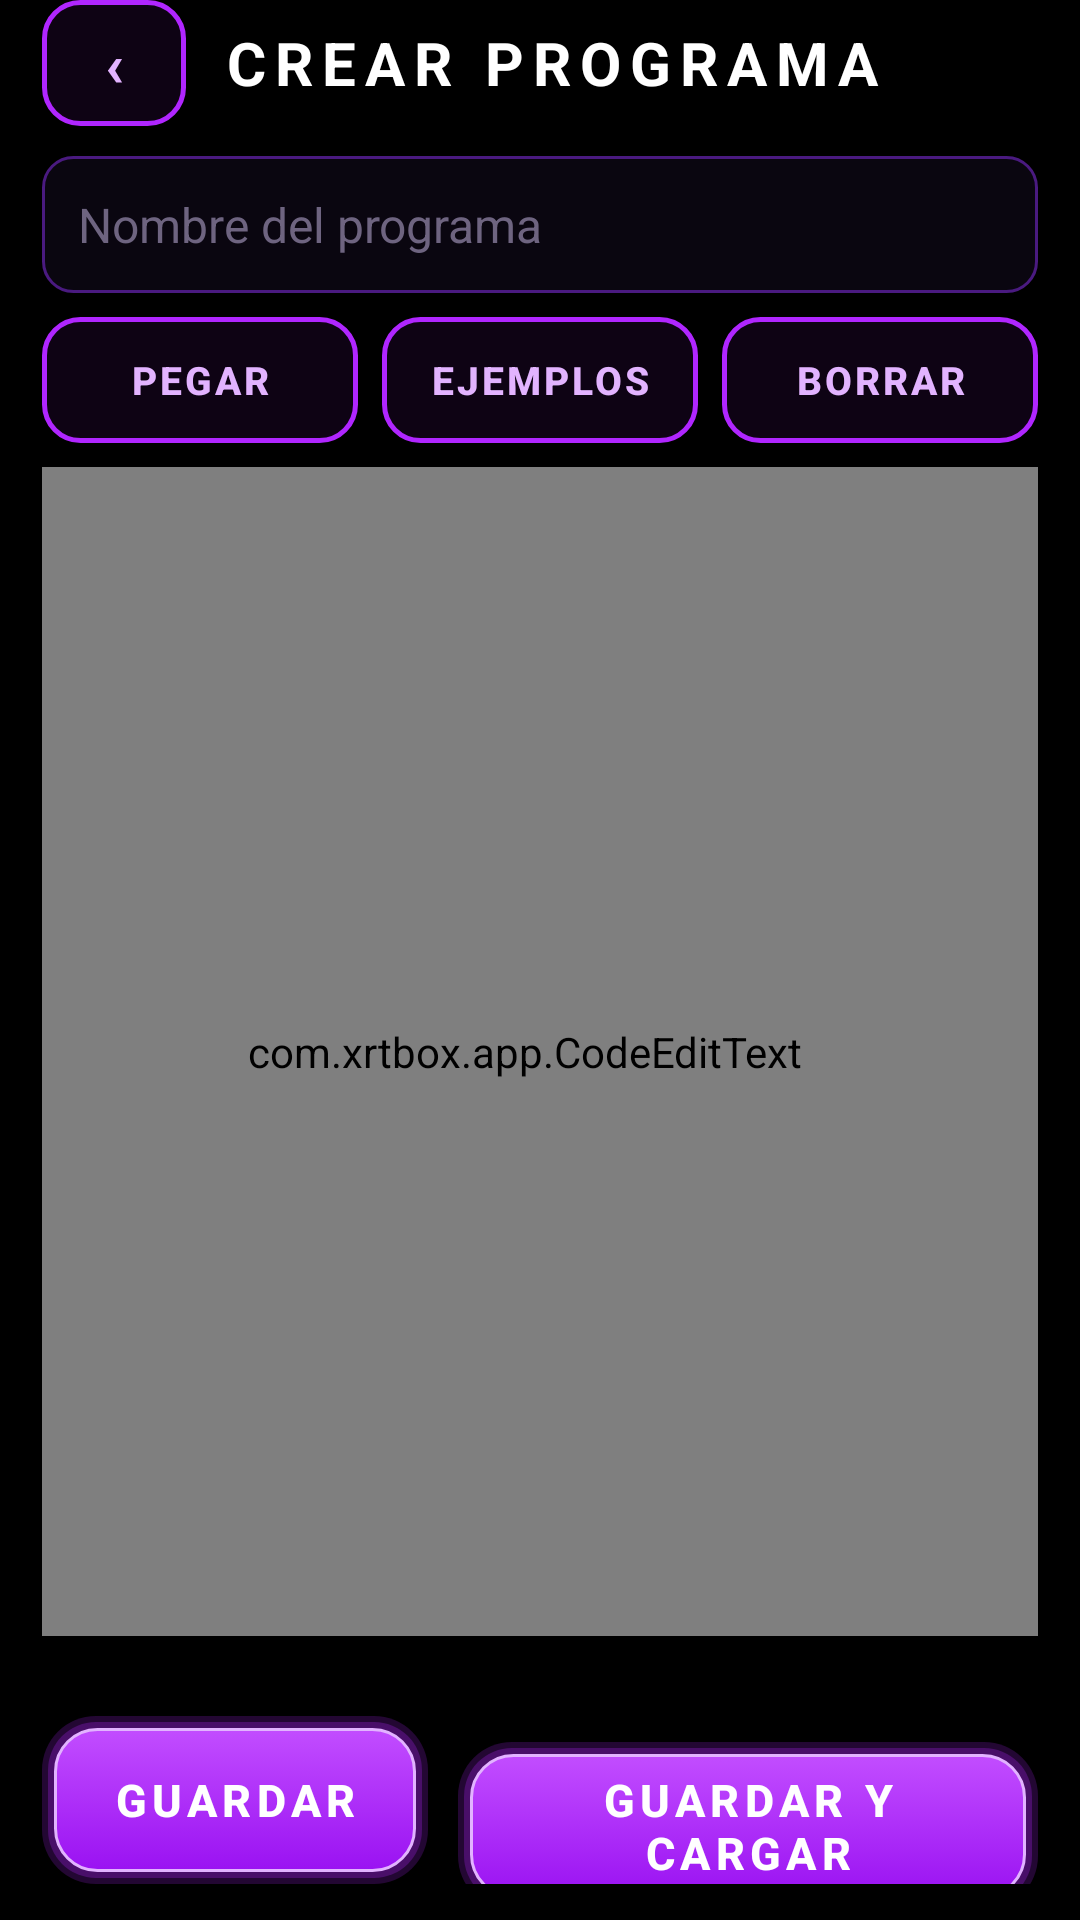

Here is an Android app screen rendered from its layout file. Give the layout XML and the strings, colors and styles it references.
<!-- AndroidManifest.xml: application theme AppTheme -->
<!-- res/layout/screen_create.xml -->
<?xml version="1.0" encoding="utf-8"?>
<LinearLayout xmlns:android="http://schemas.android.com/apk/res/android"
    android:layout_width="match_parent"
    android:layout_height="match_parent"
    android:orientation="vertical"
    android:paddingLeft="14dp"
    android:paddingRight="14dp"
    android:paddingBottom="12dp">

    <LinearLayout
        android:layout_width="match_parent"
        android:layout_height="wrap_content"
        android:gravity="center_vertical"
        android:orientation="horizontal">

        <Button
            android:id="@+id/btnBack"
            style="@style/SmallButton"
            android:layout_width="48dp"
            android:layout_height="42dp"
            android:text="@string/back"
            android:textSize="20sp" />

        <TextView
            style="@style/ScreenTitle"
            android:layout_width="0dp"
            android:layout_height="wrap_content"
            android:layout_marginLeft="12dp"
            android:layout_weight="1"
            android:text="@string/title_create" />
    </LinearLayout>

    <EditText
        android:id="@+id/progName"
        android:layout_width="match_parent"
        android:layout_height="wrap_content"
        android:layout_marginTop="10dp"
        android:background="@drawable/bg_input"
        android:hint="@string/hint_name"
        android:imeOptions="actionNext"
        android:importantForAutofill="no"
        android:inputType="textCapSentences|textNoSuggestions"
        android:maxLength="24"
        android:padding="12dp"
        android:singleLine="true"
        android:textColor="@color/white"
        android:textSize="16sp" />

    <LinearLayout
        android:layout_width="match_parent"
        android:layout_height="wrap_content"
        android:layout_marginTop="8dp"
        android:orientation="horizontal">

        <Button
            android:id="@+id/btnPaste"
            style="@style/SmallButton"
            android:layout_width="0dp"
            android:layout_height="wrap_content"
            android:layout_weight="1"
            android:text="@string/paste" />

        <Button
            android:id="@+id/btnTemplate"
            style="@style/SmallButton"
            android:layout_width="0dp"
            android:layout_height="wrap_content"
            android:layout_marginLeft="8dp"
            android:layout_weight="1"
            android:text="@string/template" />

        <Button
            android:id="@+id/btnClear"
            style="@style/SmallButton"
            android:layout_width="0dp"
            android:layout_height="wrap_content"
            android:layout_marginLeft="8dp"
            android:layout_weight="1"
            android:text="@string/clear" />
    </LinearLayout>

    <com.xrtbox.app.CodeEditText
        android:id="@+id/codeEdit"
        android:layout_width="match_parent"
        android:layout_height="0dp"
        android:layout_marginTop="8dp"
        android:layout_weight="1"
        android:background="@drawable/bg_input"
        android:gravity="top|start"
        android:hint="@string/hint_code"
        android:importantForAutofill="no"
        android:inputType="textMultiLine|textNoSuggestions"
        android:paddingTop="10dp"
        android:paddingRight="10dp"
        android:paddingBottom="10dp"
        android:scrollbars="vertical|horizontal"
        android:textColor="@color/white"
        android:textSize="13sp" />

    <TextView
        android:id="@+id/cursorInfo"
        android:layout_width="match_parent"
        android:layout_height="wrap_content"
        android:layout_marginTop="4dp"
        android:fontFamily="monospace"
        android:textColor="@color/text_dim"
        android:textSize="11sp" />

    <LinearLayout
        android:layout_width="match_parent"
        android:layout_height="wrap_content"
        android:layout_marginTop="8dp"
        android:orientation="horizontal">

        <Button
            android:id="@+id/btnSave"
            style="@style/NeonButton"
            android:layout_width="0dp"
            android:layout_height="wrap_content"
            android:layout_weight="1"
            android:minHeight="56dp"
            android:text="@string/save"
            android:textSize="15sp" />

        <Button
            android:id="@+id/btnSaveLoad"
            style="@style/NeonButton"
            android:layout_width="0dp"
            android:layout_height="wrap_content"
            android:layout_marginLeft="10dp"
            android:layout_weight="1.5"
            android:minHeight="56dp"
            android:text="@string/save_load"
            android:textSize="15sp" />
    </LinearLayout>
</LinearLayout>
<!-- resources referenced by this layout -->
<resources>
  <color name="text_dim">#FF9C93AD</color>
  <color name="white">#FFFFFFFF</color>
  <!-- drawable bg_input (drawable) -->
  <?xml version="1.0" encoding="utf-8"?>
  <selector xmlns:android="http://schemas.android.com/apk/res/android">
      <item android:state_focused="true">
          <shape android:shape="rectangle">
              <corners android:radius="10dp" />
              <solid android:color="#FF0A0610" />
              <stroke android:width="1.5dp" android:color="@color/neon" />
          </shape>
      </item>
      <item>
          <shape android:shape="rectangle">
              <corners android:radius="10dp" />
              <solid android:color="#FF0A0610" />
              <stroke android:width="1dp" android:color="#FF4A1A80" />
          </shape>
      </item>
  </selector>
  <string name="back">‹</string>
  <string name="clear">BORRAR</string>
  <string name="hint_code">// Pega aquí tu código C++ de Arduino\n// (setup, loop, pinMode, digitalWrite, delay...)</string>
  <string name="hint_name">Nombre del programa</string>
  <string name="paste">PEGAR</string>
  <string name="save">GUARDAR</string>
  <string name="save_load">GUARDAR Y CARGAR</string>
  <string name="template">EJEMPLOS</string>
  <string name="title_create">CREAR PROGRAMA</string>
  <style name="NeonButton" parent="android:Widget.Material.Button">
          <item name="android:background">@drawable/btn_neon</item>
          <item name="android:textColor">@color/white</item>
          <item name="android:textSize">18sp</item>
          <item name="android:textStyle">bold</item>
          <item name="android:letterSpacing">0.12</item>
          <item name="android:minHeight">64dp</item>
          <item name="android:paddingLeft">16dp</item>
          <item name="android:paddingRight">16dp</item>
          <item name="android:stateListAnimator">@null</item>
          <item name="android:textAllCaps">true</item>
      </style>
  <style name="ScreenTitle">
          <item name="android:textColor">@color/white</item>
          <item name="android:textSize">20sp</item>
          <item name="android:textStyle">bold</item>
          <item name="android:letterSpacing">0.15</item>
      </style>
  <color name="neon">#FFB026FF</color>
  <!-- drawable btn_outline (drawable) -->
  <?xml version="1.0" encoding="utf-8"?>
  <selector xmlns:android="http://schemas.android.com/apk/res/android">
      <item android:state_pressed="true">
          <shape android:shape="rectangle">
              <corners android:radius="12dp" />
              <solid android:color="#44B026FF" />
              <stroke android:width="1.5dp" android:color="#FFE2B3FF" />
          </shape>
      </item>
      <item>
          <shape android:shape="rectangle">
              <corners android:radius="12dp" />
              <solid android:color="#14B026FF" />
              <stroke android:width="1.5dp" android:color="#FFB026FF" />
          </shape>
      </item>
  </selector>
  <color name="neon_light">#FFE2B3FF</color>
  <color name="black">#FF000000</color>
  <color name="hint">#FF6E6480</color>
  <style name="DialogTheme" parent="android:Theme.Material.Dialog.Alert">
          <item name="android:colorAccent">@color/neon_light</item>
          <item name="android:colorPrimary">@color/neon</item>
          <item name="android:colorControlActivated">@color/neon</item>
          <item name="android:windowBackground">@drawable/bg_dialog</item>
          <item name="android:textColorPrimary">@color/white</item>
      </style>
  <!-- drawable bg_dialog (drawable) -->
  <?xml version="1.0" encoding="utf-8"?>
  <inset xmlns:android="http://schemas.android.com/apk/res/android" android:inset="16dp">
      <shape android:shape="rectangle">
          <corners android:radius="16dp" />
          <solid android:color="#FF0E0818" />
          <stroke android:width="1dp" android:color="@color/neon" />
      </shape>
  </inset>
</resources>
